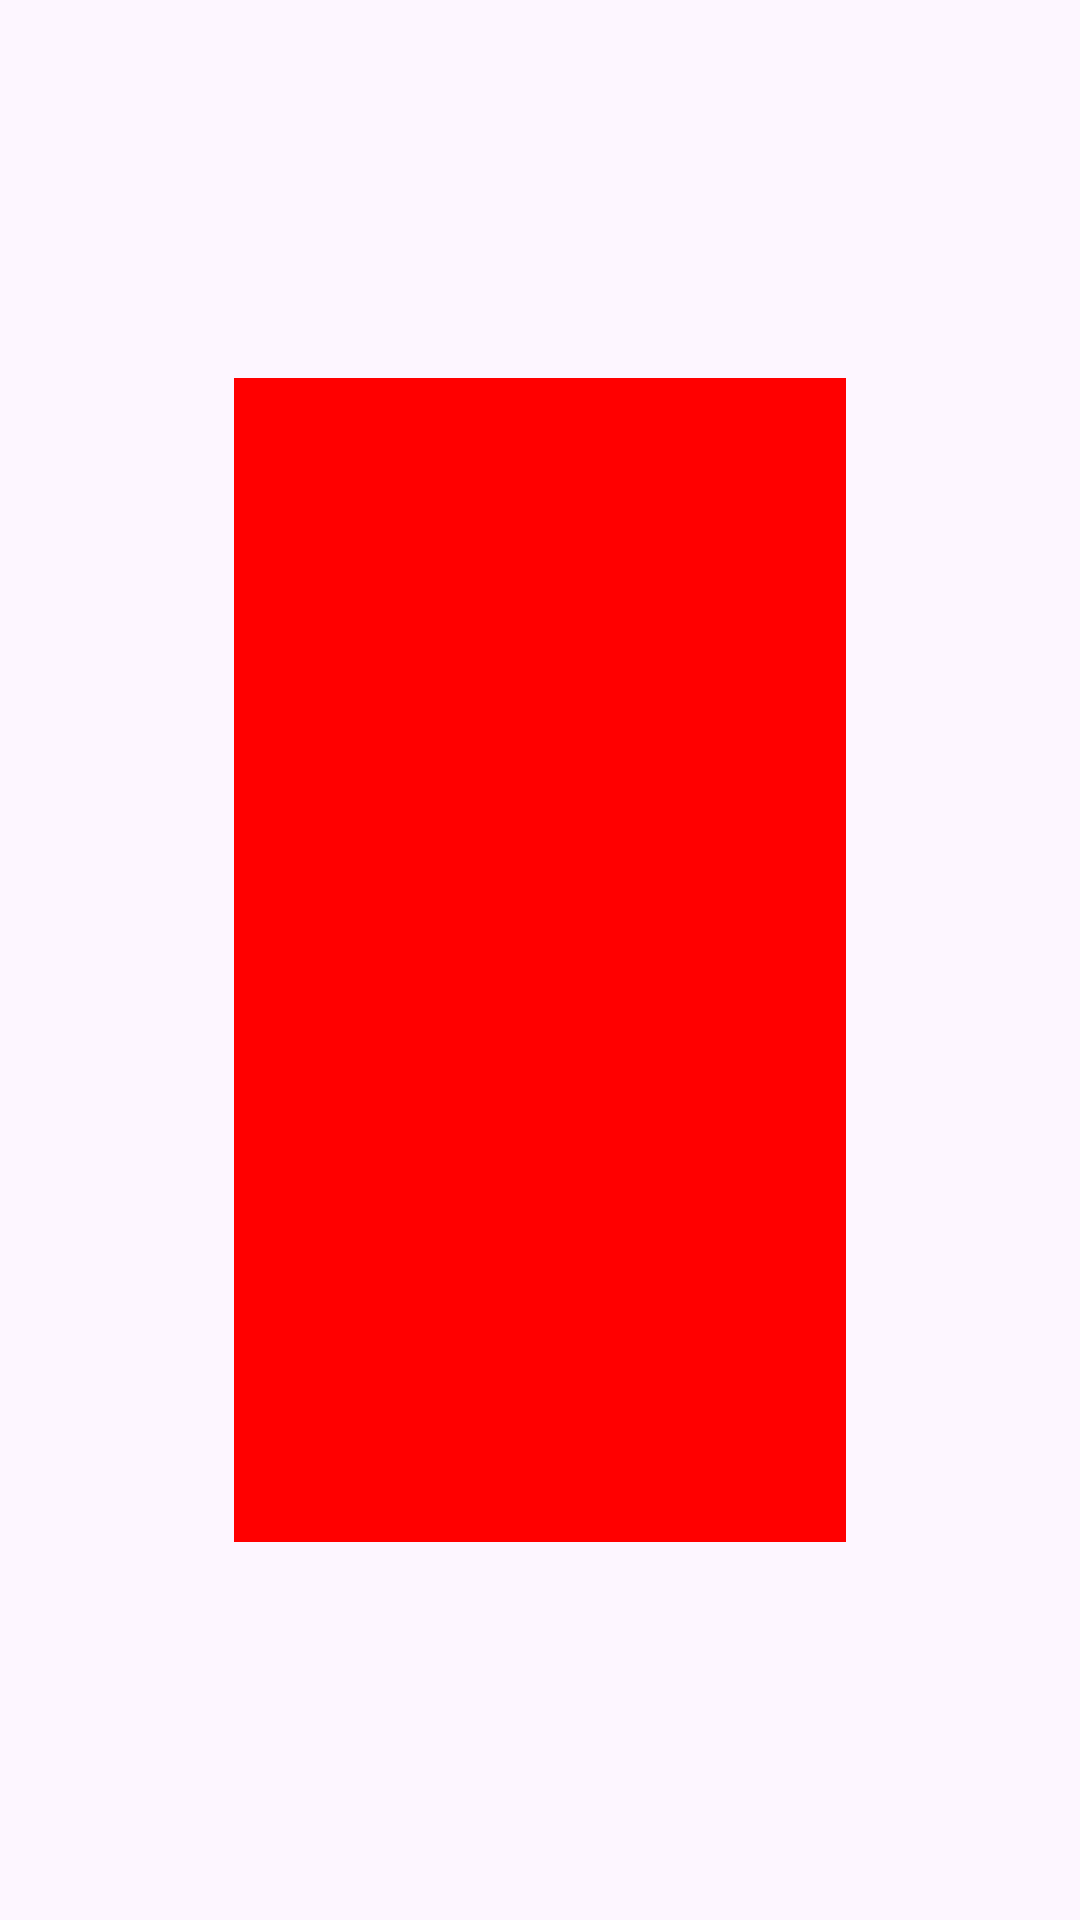

Reconstruct the res/layout file that produces this screen, plus the resources it refers to.
<!-- AndroidManifest.xml: application theme Theme.StudyApp -->
<!-- res/layout/fragment_splash_screen.xml -->
<?xml version="1.0" encoding="utf-8"?>
<androidx.constraintlayout.widget.ConstraintLayout xmlns:android="http://schemas.android.com/apk/res/android"
    xmlns:app="http://schemas.android.com/apk/res-auto"
    xmlns:tools="http://schemas.android.com/tools"
    android:layout_width="match_parent"
    android:layout_height="match_parent"
    tools:context=".splashScreen">

    

    <View
        android:id="@+id/view"
        android:layout_width="204dp"
        android:layout_height="388dp"
        android:background="#FF0000"
        app:layout_constraintBottom_toBottomOf="parent"
        app:layout_constraintEnd_toEndOf="parent"
        app:layout_constraintStart_toStartOf="parent"
        app:layout_constraintTop_toTopOf="parent" />

</androidx.constraintlayout.widget.ConstraintLayout>
<!-- resources referenced by this layout -->
<resources>
  <style name="Theme.StudyApp" parent="Theme.MaterialComponents.Light.NoActionBar">
          
          <item name="colorPrimary">@color/lightBG</item>
          <item name="colorPrimaryVariant">@color/lightNavSliderBG</item>
          <item name="colorOnPrimary">@color/writingOnLightBG</item>
          
          <item name="colorSecondary">@color/purple</item>
          <item name="colorSecondaryVariant">@color/purpleOnLight</item>
          <item name="colorOnSecondary">@color/black</item>
          
          <item name="android:windowLightStatusBar">true</item>
          <item name="android:statusBarColor">@color/lightBG</item>
          
          <item name="android:colorBackground">@color/lightBG</item>
          <item name="colorOnBackground">@color/writingOnLightBG</item>
  
          <item name="colorTertiary">@color/glassMorphismLightFill</item>
          <item name="colorTertiaryContainer">@color/white</item>
          <item name="colorOnTertiary">@color/darkPurple</item>
      </style>
  <color name="lightBG">#FFFDF6FF</color>
  <color name="lightNavSliderBG">#FFFCFCFC</color>
  <color name="writingOnLightBG">#FF232323</color>
  <color name="purple">#FF874EE6</color>
  <color name="purpleOnLight">#FF864DE5</color>
  <color name="black">#FF000000</color>
  <color name="glassMorphismLightFill">#FFFCFCFC</color>
  <color name="white">#FFFFFFFF</color>
  <color name="darkPurple">#FF6C0CDA</color>
</resources>
